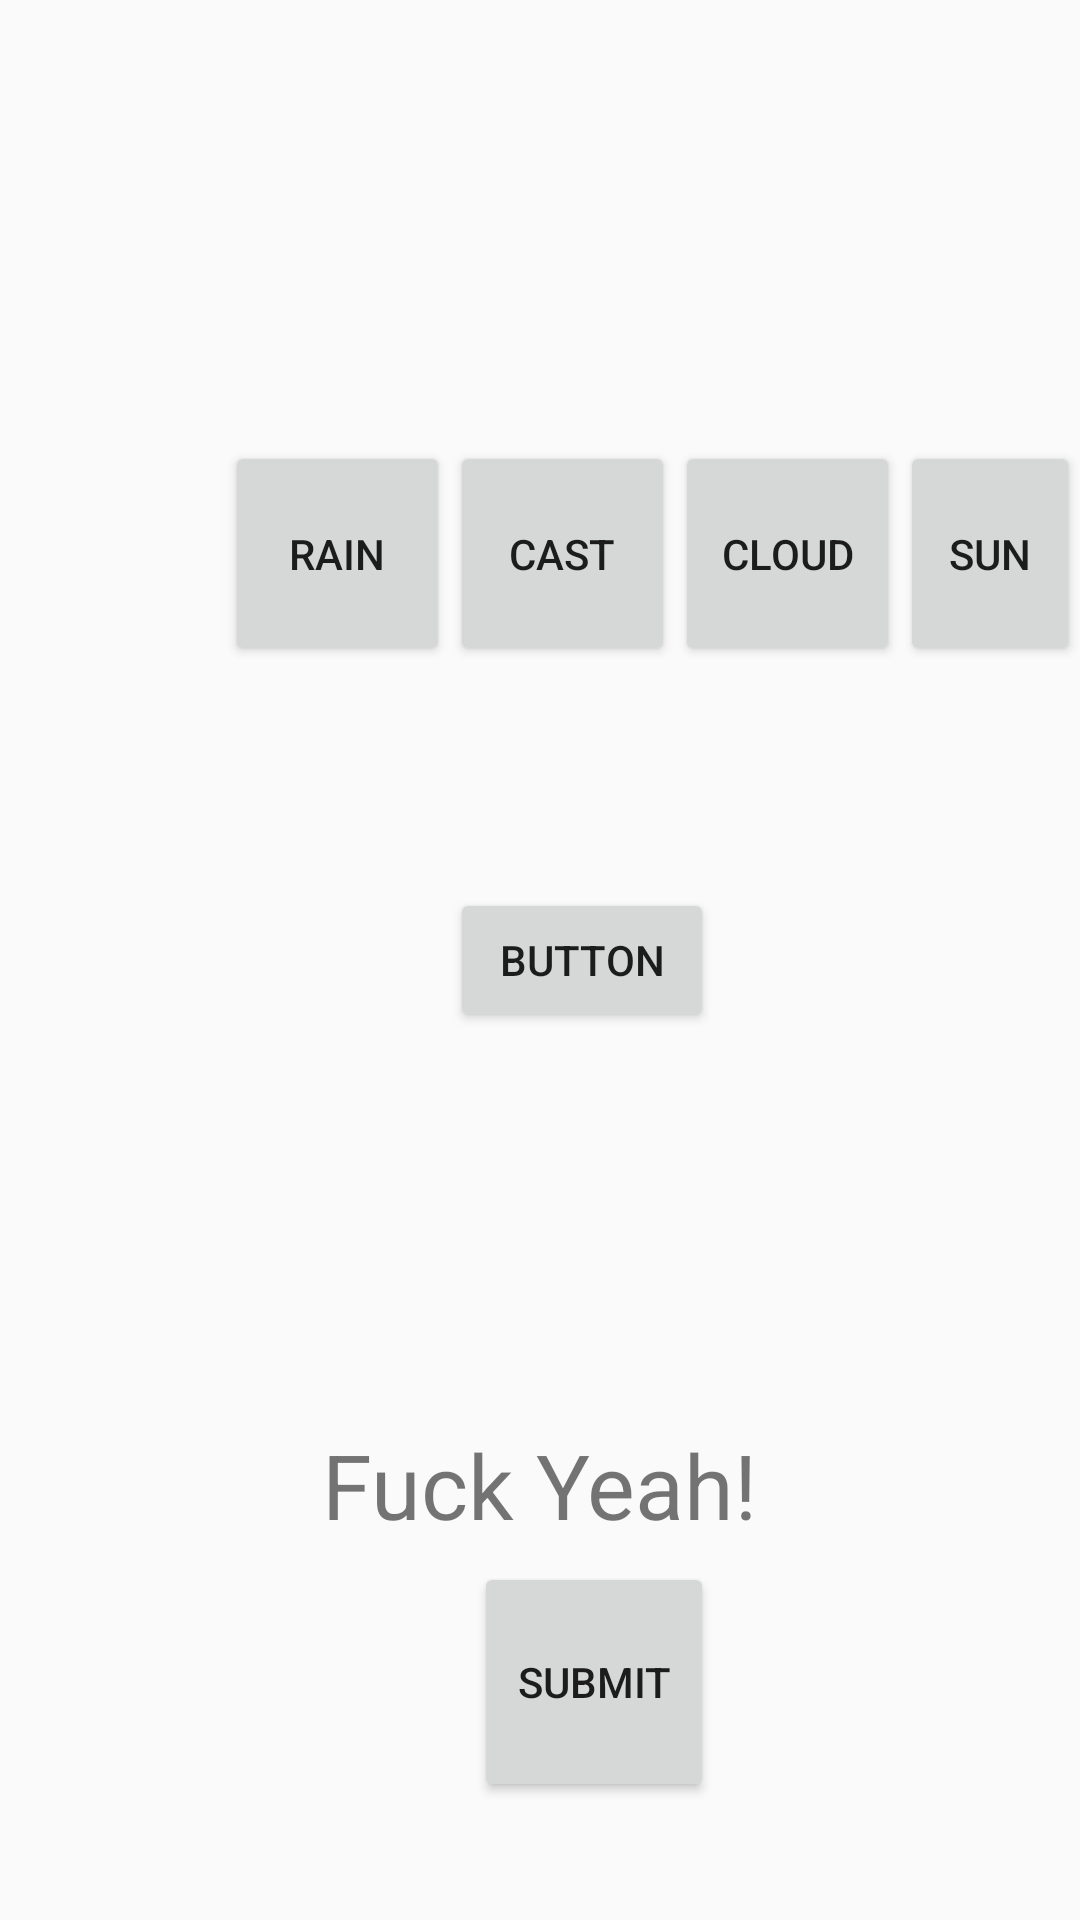

Layout XML and referenced resources for this Android screen:
<!-- AndroidManifest.xml: application theme AppTheme.NoActionBar -->
<!-- res/layout/content_main.xml -->
<?xml version="1.0" encoding="utf-8"?>
<RelativeLayout xmlns:android="http://schemas.android.com/apk/res/android"
    xmlns:app="http://schemas.android.com/apk/res-auto"
    xmlns:tools="http://schemas.android.com/tools"
    android:layout_width="match_parent"
    android:layout_height="match_parent"
    app:layout_behavior="@string/appbar_scrolling_view_behavior"
    tools:context="com.example.patrickc.navibar.MainActivity"
    tools:showIn="@layout/app_bar_main"
    android:id="@+id/relLay">

    <TextView
        android:id="@+id/textTest"
        android:layout_width="wrap_content"
        android:layout_height="wrap_content"
        android:text="Fuck Yeah!"
        android:textSize="30dp"
        app:layout_constraintBottom_toBottomOf="parent"
        app:layout_constraintLeft_toLeftOf="parent"
        app:layout_constraintRight_toRightOf="parent"
        app:layout_constraintTop_toTopOf="parent"
        android:layout_marginBottom="125dp"
        android:layout_alignParentBottom="true"
        android:layout_centerHorizontal="true" />

    <Button
        android:id="@+id/button"
        android:layout_width="wrap_content"
        android:layout_height="wrap_content"
        android:text="Button"
        app:layout_constraintLeft_toLeftOf="parent"
        app:layout_constraintRight_toRightOf="parent"
        tools:layout_editor_absoluteY="346dp"
        android:layout_centerVertical="true"
        android:layout_toEndOf="@+id/Rain" />

    <Button
        android:id="@+id/Stormy"
        android:layout_width="75dp"
        android:layout_height="75dp"
        android:layout_above="@+id/button"
        android:layout_alignParentStart="true"
        android:layout_marginBottom="74dp"
        android:clickable="false"
        android:text="Stormy"
        android:visibility="invisible" />

    <Button
        android:id="@+id/Rain"
        android:layout_width="75dp"
        android:layout_height="75dp"
        android:layout_alignTop="@+id/Stormy"
        android:layout_toEndOf="@+id/Stormy"
        android:text="Rain" />

    <Button
        android:id="@+id/Overcast"
        android:layout_width="75dp"
        android:layout_height="75dp"
        android:layout_alignTop="@+id/Rain"
        android:layout_toEndOf="@+id/Rain"
        android:text="Cast" />

    <Button
        android:id="@+id/Cloudy"
        android:layout_width="75dp"
        android:layout_height="75dp"
        android:layout_alignTop="@+id/Overcast"
        android:layout_toEndOf="@+id/Overcast"
        android:text="Cloud" />

    <Button
        android:id="@+id/Sunny"
        android:layout_width="75dp"
        android:layout_height="75dp"
        android:layout_alignTop="@+id/Cloudy"
        android:layout_toEndOf="@+id/Cloudy"
        android:text="Sun" />

    <Button
        android:id="@+id/submit"
        android:layout_width="80dp"
        android:layout_height="80dp"
        android:layout_alignEnd="@+id/button"
        android:layout_alignTop="@+id/textTest"
        android:layout_marginTop="46dp"
        android:text="Submit" />

</RelativeLayout>
<!-- resources referenced by this layout -->
<resources>
  <style name="AppTheme.NoActionBar">
          <item name="windowActionBar">false</item>
          <item name="windowNoTitle">true</item>
      </style>
</resources>
